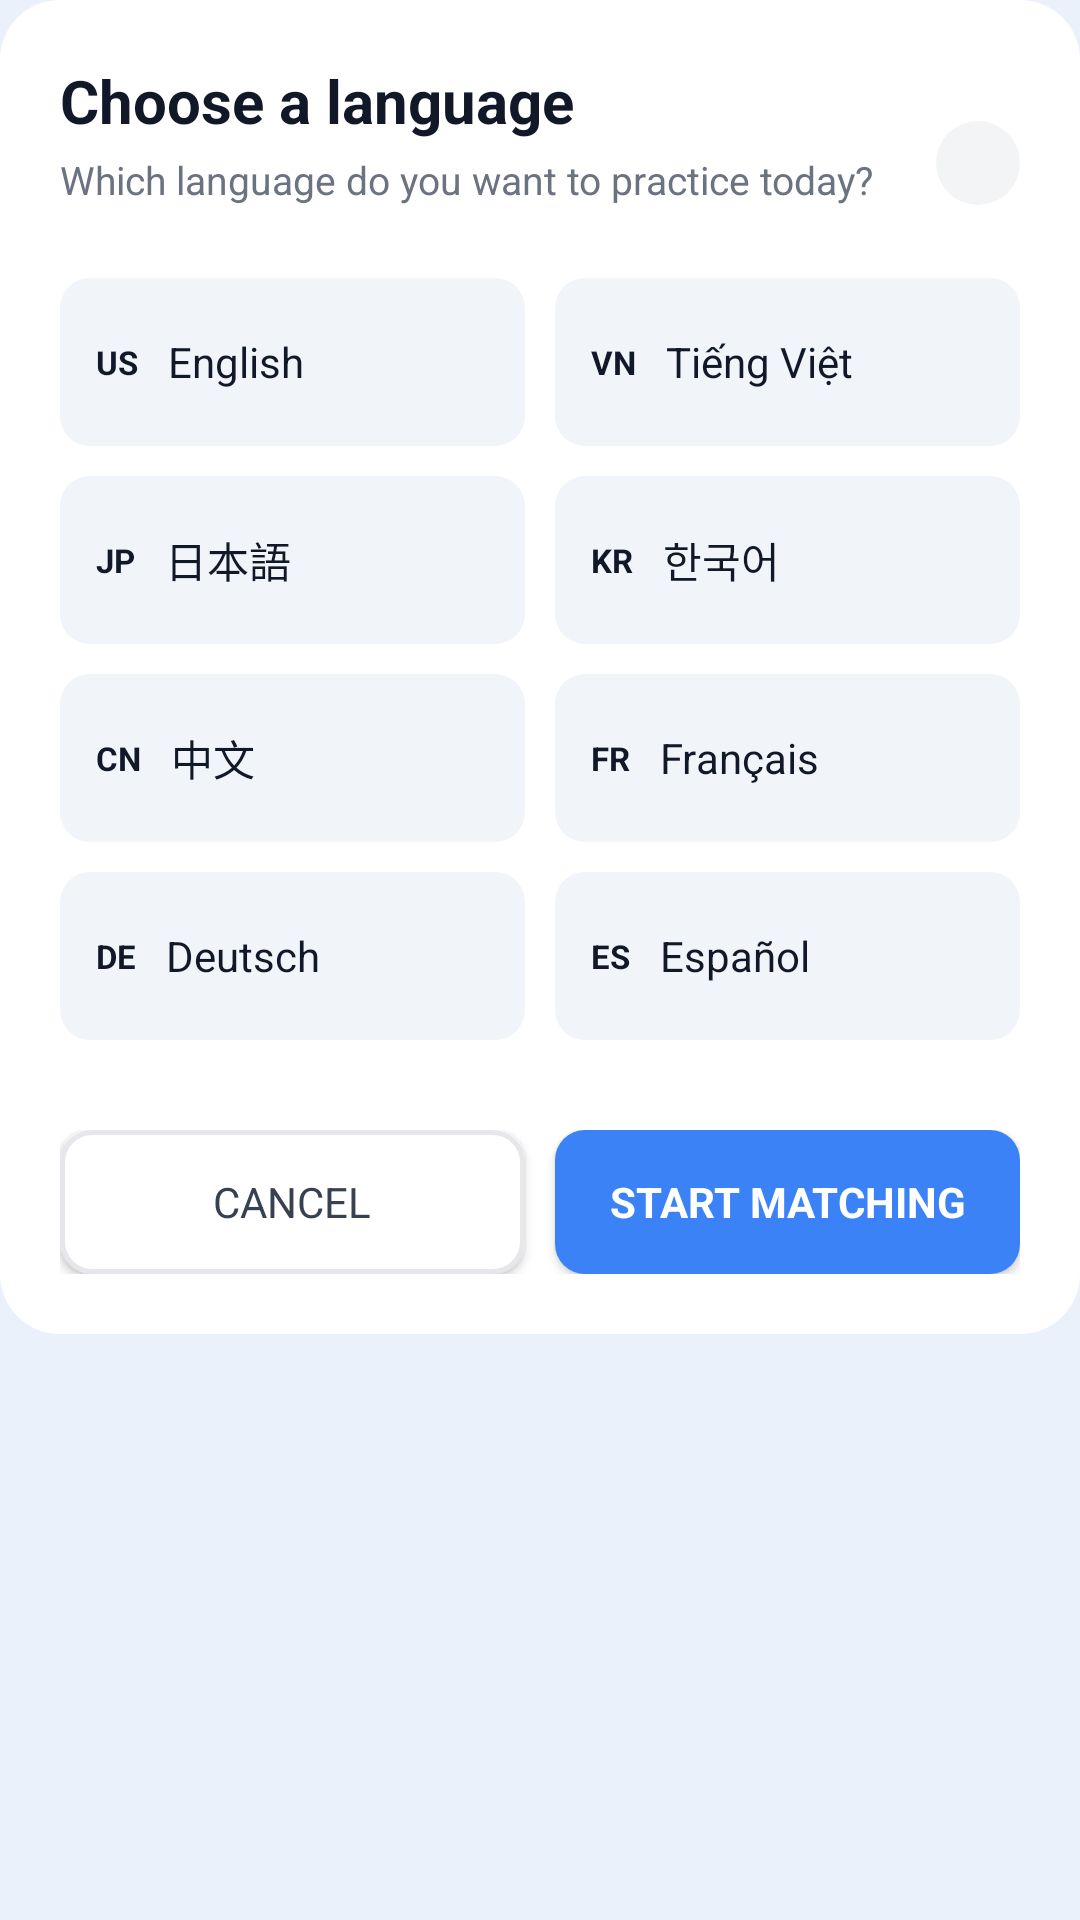

Reconstruct the res/layout file that produces this screen, plus the resources it refers to.
<!-- AndroidManifest.xml: application theme Theme.LingoSwap -->
<!-- res/layout/dialog_language_chooser.xml -->
<?xml version="1.0" encoding="utf-8"?>
<ScrollView xmlns:android="http://schemas.android.com/apk/res/android"
    android:layout_width="match_parent"
    android:layout_height="wrap_content">

    <LinearLayout
        android:layout_width="match_parent"
        android:layout_height="wrap_content"
        android:background="@drawable/bg_modal"
        android:orientation="vertical"
        android:padding="20dp">

        <LinearLayout android:layout_width="match_parent" android:layout_height="wrap_content"
            android:orientation="horizontal" android:gravity="center_vertical"
            android:layout_marginBottom="4dp">
            <LinearLayout android:layout_width="0dp" android:layout_height="wrap_content"
                android:layout_weight="1" android:orientation="vertical">
                <TextView android:layout_width="wrap_content" android:layout_height="wrap_content"
                    android:text="Choose a language"
                    android:textColor="@color/text_dark" android:textSize="20sp" android:textStyle="bold"/>
                <TextView android:layout_width="wrap_content" android:layout_height="wrap_content"
                    android:text="Which language do you want to practice today?"
                    android:textColor="@color/text_muted" android:textSize="13sp"
                    android:layout_marginTop="4dp" android:layout_marginBottom="20dp"/>
            </LinearLayout>
            <ImageView android:id="@+id/btnClose"
                android:layout_width="28dp" android:layout_height="28dp"
                android:background="@drawable/bg_tab_inactive"
                android:src="@drawable/ic_close" android:tint="@color/text_muted"
                android:padding="7dp"
                android:clickable="true" android:focusable="true" />
        </LinearLayout>

        <LinearLayout android:layout_width="match_parent" android:layout_height="wrap_content"
            android:orientation="horizontal" android:layout_marginBottom="10dp">
            <LinearLayout android:id="@+id/langEnglish" android:layout_width="0dp" android:layout_height="56dp"
                android:layout_weight="1" android:background="@drawable/bg_lang_option"
                android:gravity="center_vertical" android:orientation="horizontal" android:padding="12dp"
                android:layout_marginEnd="5dp" android:clickable="true" android:focusable="true">
                <TextView android:layout_width="wrap_content" android:layout_height="wrap_content"
                    android:text="US" android:textColor="@color/text_dark" android:textSize="11sp" android:textStyle="bold"
                    android:layout_marginEnd="10dp"/>
                <TextView android:layout_width="wrap_content" android:layout_height="wrap_content"
                    android:text="English" android:textColor="@color/text_dark" android:textSize="14sp" />
            </LinearLayout>
            <LinearLayout android:id="@+id/langVietnamese" android:layout_width="0dp" android:layout_height="56dp"
                android:layout_weight="1" android:background="@drawable/bg_lang_option"
                android:gravity="center_vertical" android:orientation="horizontal" android:padding="12dp"
                android:layout_marginStart="5dp" android:clickable="true" android:focusable="true">
                <TextView android:layout_width="wrap_content" android:layout_height="wrap_content"
                    android:text="VN" android:textColor="@color/text_dark" android:textSize="11sp" android:textStyle="bold"
                    android:layout_marginEnd="10dp"/>
                <TextView android:layout_width="wrap_content" android:layout_height="wrap_content"
                    android:text="Tiếng Việt" android:textColor="@color/text_dark" android:textSize="14sp"/>
            </LinearLayout>
        </LinearLayout>

        <LinearLayout android:layout_width="match_parent" android:layout_height="wrap_content"
            android:orientation="horizontal" android:layout_marginBottom="10dp">
            <LinearLayout android:id="@+id/langJapanese" android:layout_width="0dp" android:layout_height="56dp"
                android:layout_weight="1" android:background="@drawable/bg_lang_option"
                android:gravity="center_vertical" android:orientation="horizontal" android:padding="12dp"
                android:layout_marginEnd="5dp" android:clickable="true" android:focusable="true">
                <TextView android:layout_width="wrap_content" android:layout_height="wrap_content"
                    android:text="JP" android:textColor="@color/text_dark" android:textSize="11sp" android:textStyle="bold"
                    android:layout_marginEnd="10dp"/>
                <TextView android:layout_width="wrap_content" android:layout_height="wrap_content"
                    android:text="日本語" android:textColor="@color/text_dark" android:textSize="14sp"/>
            </LinearLayout>
            <LinearLayout android:id="@+id/langKorean" android:layout_width="0dp" android:layout_height="56dp"
                android:layout_weight="1" android:background="@drawable/bg_lang_option"
                android:gravity="center_vertical" android:orientation="horizontal" android:padding="12dp"
                android:layout_marginStart="5dp" android:clickable="true" android:focusable="true">
                <TextView android:layout_width="wrap_content" android:layout_height="wrap_content"
                    android:text="KR" android:textColor="@color/text_dark" android:textSize="11sp" android:textStyle="bold"
                    android:layout_marginEnd="10dp"/>
                <TextView android:layout_width="wrap_content" android:layout_height="wrap_content"
                    android:text="한국어" android:textColor="@color/text_dark" android:textSize="14sp"/>
            </LinearLayout>
        </LinearLayout>

        <LinearLayout android:layout_width="match_parent" android:layout_height="wrap_content"
            android:orientation="horizontal" android:layout_marginBottom="10dp">
            <LinearLayout android:id="@+id/langChinese" android:layout_width="0dp" android:layout_height="56dp"
                android:layout_weight="1" android:background="@drawable/bg_lang_option"
                android:gravity="center_vertical" android:orientation="horizontal" android:padding="12dp"
                android:layout_marginEnd="5dp" android:clickable="true" android:focusable="true">
                <TextView android:layout_width="wrap_content" android:layout_height="wrap_content"
                    android:text="CN" android:textColor="@color/text_dark" android:textSize="11sp" android:textStyle="bold"
                    android:layout_marginEnd="10dp"/>
                <TextView android:layout_width="wrap_content" android:layout_height="wrap_content"
                    android:text="中文" android:textColor="@color/text_dark" android:textSize="14sp"/>
            </LinearLayout>
            <LinearLayout android:id="@+id/langFrench" android:layout_width="0dp" android:layout_height="56dp"
                android:layout_weight="1" android:background="@drawable/bg_lang_option"
                android:gravity="center_vertical" android:orientation="horizontal" android:padding="12dp"
                android:layout_marginStart="5dp" android:clickable="true" android:focusable="true">
                <TextView android:layout_width="wrap_content" android:layout_height="wrap_content"
                    android:text="FR" android:textColor="@color/text_dark" android:textSize="11sp" android:textStyle="bold"
                    android:layout_marginEnd="10dp"/>
                <TextView android:layout_width="wrap_content" android:layout_height="wrap_content"
                    android:text="Français" android:textColor="@color/text_dark" android:textSize="14sp"/>
            </LinearLayout>
        </LinearLayout>

        <LinearLayout android:layout_width="match_parent" android:layout_height="wrap_content"
            android:orientation="horizontal" android:layout_marginBottom="20dp">
            <LinearLayout android:id="@+id/langGerman" android:layout_width="0dp" android:layout_height="56dp"
                android:layout_weight="1" android:background="@drawable/bg_lang_option"
                android:gravity="center_vertical" android:orientation="horizontal" android:padding="12dp"
                android:layout_marginEnd="5dp" android:clickable="true" android:focusable="true">
                <TextView android:layout_width="wrap_content" android:layout_height="wrap_content"
                    android:text="DE" android:textColor="@color/text_dark" android:textSize="11sp" android:textStyle="bold"
                    android:layout_marginEnd="10dp"/>
                <TextView android:layout_width="wrap_content" android:layout_height="wrap_content"
                    android:text="Deutsch" android:textColor="@color/text_dark" android:textSize="14sp"/>
            </LinearLayout>
            <LinearLayout android:id="@+id/langSpanish" android:layout_width="0dp" android:layout_height="56dp"
                android:layout_weight="1" android:background="@drawable/bg_lang_option"
                android:gravity="center_vertical" android:orientation="horizontal" android:padding="12dp"
                android:layout_marginStart="5dp" android:clickable="true" android:focusable="true">
                <TextView android:layout_width="wrap_content" android:layout_height="wrap_content"
                    android:text="ES" android:textColor="@color/text_dark" android:textSize="11sp" android:textStyle="bold"
                    android:layout_marginEnd="10dp"/>
                <TextView android:layout_width="wrap_content" android:layout_height="wrap_content"
                    android:text="Español" android:textColor="@color/text_dark" android:textSize="14sp"/>
            </LinearLayout>
        </LinearLayout>

        <LinearLayout android:layout_width="match_parent" android:layout_height="wrap_content"
            android:orientation="horizontal"
            android:layout_marginTop="10dp">
            <androidx.appcompat.widget.AppCompatButton android:id="@+id/btnCancel"
                android:layout_width="0dp" android:layout_height="48dp" android:layout_weight="1"
                android:background="@drawable/bg_btn_outline"
                android:text="Cancel" android:textColor="@color/text_mid" android:textSize="14sp"
                android:layout_marginEnd="5dp" />
            <androidx.appcompat.widget.AppCompatButton android:id="@+id/btnStartMatching"
                android:layout_width="0dp" android:layout_height="48dp" android:layout_weight="1"
                android:background="@drawable/bg_btn_primary"
                android:text="Start matching" android:textColor="@color/white" android:textSize="14sp"
                android:textStyle="bold" android:layout_marginStart="5dp" />
        </LinearLayout>
    </LinearLayout>
</ScrollView>
<!-- resources referenced by this layout -->
<resources>
  <color name="text_dark">#111827</color>
  <color name="text_mid">#374151</color>
  <color name="text_muted">#6B7280</color>
  <color name="white">#FFFFFF</color>
  <!-- drawable bg_btn_outline (drawable) -->
  <?xml version="1.0" encoding="utf-8"?>
  <shape xmlns:android="http://schemas.android.com/apk/res/android"><solid android:color="@color/white"/><stroke android:width="1.5dp" android:color="@color/border"/><corners android:radius="10dp"/></shape>
  <!-- drawable bg_btn_primary (drawable) -->
  <?xml version="1.0" encoding="utf-8"?>
  <shape xmlns:android="http://schemas.android.com/apk/res/android"><solid android:color="@color/blue"/><corners android:radius="10dp"/></shape>
  <!-- drawable bg_lang_option (drawable) -->
  <?xml version="1.0" encoding="utf-8"?>
  <shape xmlns:android="http://schemas.android.com/apk/res/android"><solid android:color="@color/input_bg"/><corners android:radius="10dp"/></shape>
  <!-- drawable bg_modal (drawable) -->
  <?xml version="1.0" encoding="utf-8"?>
  <shape xmlns:android="http://schemas.android.com/apk/res/android"><solid android:color="@color/white"/><corners android:radius="20dp"/></shape>
  <!-- drawable bg_tab_inactive (drawable) -->
  <?xml version="1.0" encoding="utf-8"?>
  <shape xmlns:android="http://schemas.android.com/apk/res/android"><solid android:color="@color/border_light"/><corners android:radius="20dp"/></shape>
  <style name="Theme.LingoSwap" parent="Theme.MaterialComponents.DayNight.NoActionBar">
          <item name="colorPrimary">@color/blue</item>
          <item name="colorPrimaryVariant">@color/blue_dark</item>
          <item name="colorOnPrimary">@color/white</item>
          <item name="android:windowBackground">@color/bg</item>
          <item name="android:fontFamily">sans-serif</item>
      </style>
  <color name="border">#E5E7EB</color>
  <color name="blue">#3B82F6</color>
  <color name="input_bg">#F1F5F9</color>
  <color name="border_light">#F3F4F6</color>
  <color name="blue_dark">#2563EB</color>
  <color name="bg">#EBF1FB</color>
</resources>
